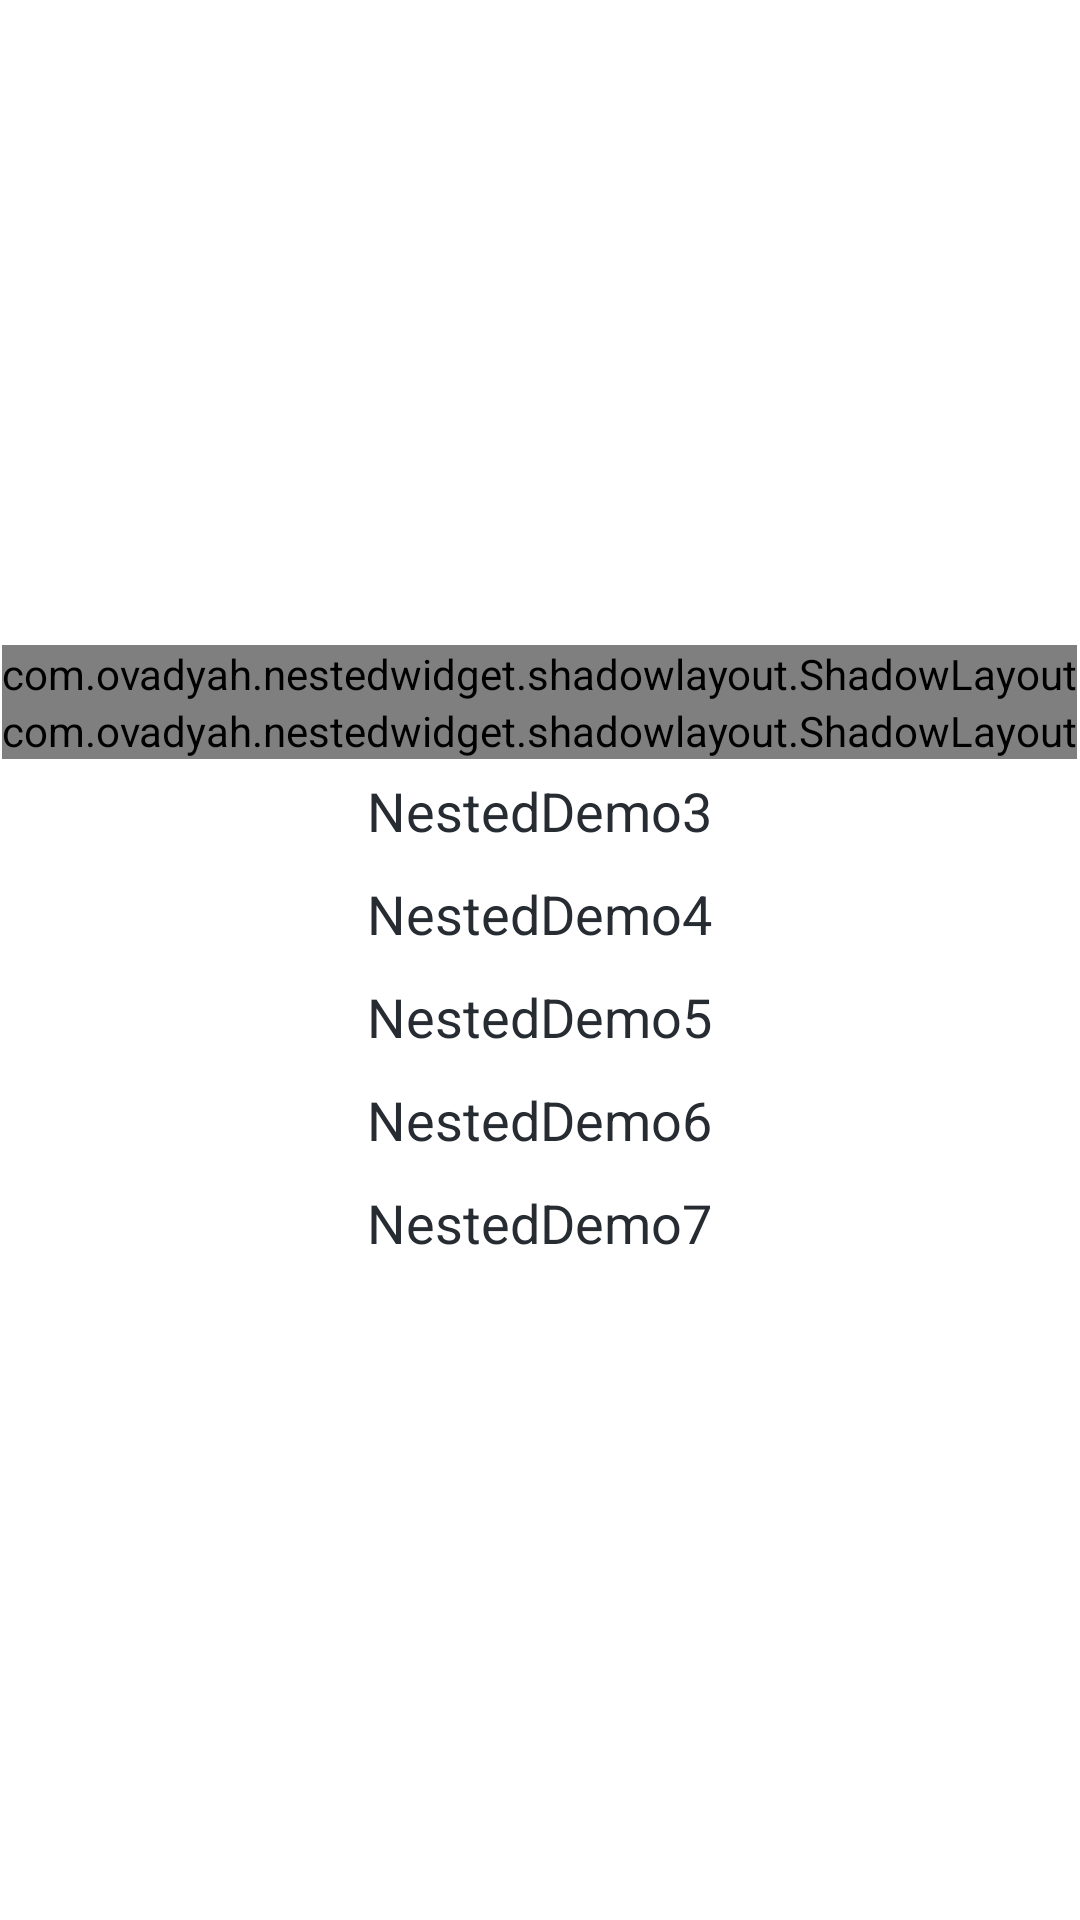

Produce the Android XML layout that renders to this screen, including the resource entries it uses.
<!-- AndroidManifest.xml: application theme Theme.ThreeLayersNestedScrolling -->
<!-- res/layout/activity_main.xml -->
<?xml version="1.0" encoding="utf-8"?>
<androidx.core.widget.NestedScrollView xmlns:android="http://schemas.android.com/apk/res/android"
    xmlns:app="http://schemas.android.com/apk/res-auto"
    xmlns:tools="http://schemas.android.com/tools"
    android:layout_width="match_parent"
    android:layout_height="match_parent"
    android:fillViewport="true"
    tools:context=".MainActivity">

    <LinearLayout
        android:layout_width="match_parent"
        android:layout_height="match_parent"
        android:orientation="vertical"
        android:gravity="center">
        <com.example.nestedwidget.shadowlayout.ShadowLayout
            android:id="@+id/nestedDemo1"
            android:layout_width="wrap_content"
            android:layout_height="wrap_content"
            app:hl_angle="180"
            app:hl_cornerRadius="18dp"
            app:hl_endColor="#fff"
            app:hl_layoutBackground_true="#ff0000"
            app:hl_shadowColor="#4D0E5BE8"
            app:hl_shadowLimit="14dp"
            app:hl_shapeMode="pressed"
            app:hl_startColor="#EE5F8F"
            >
            <TextView
                android:layout_width="wrap_content"
                android:layout_height="40dp"
                android:textSize="18dp"
                android:paddingLeft="20dp"
                android:paddingRight="20dp"
                android:layout_gravity="center"
                android:gravity="center"
                android:textColor="#262c32"
                android:text="NestedDemo1" />
        </com.example.nestedwidget.shadowlayout.ShadowLayout>

        <com.example.nestedwidget.shadowlayout.ShadowLayout
            android:id="@+id/nestedDemo2"
            android:layout_width="wrap_content"
            android:layout_height="wrap_content"
            app:hl_cornerRadius="18dp"
            app:hl_cornerRadius_leftTop="0dp"
            app:hl_shadowColor="#29000000"
            app:hl_shadowLimit="10dp">
            <TextView
                android:layout_width="wrap_content"
                android:layout_height="40dp"
                android:paddingLeft="30dp"
                android:paddingRight="30dp"
                android:padding="5dp"
                android:textSize="18dp"
                android:textColor="#262c32"
                android:text="NestedDemo2" />
         </com.example.nestedwidget.shadowlayout.ShadowLayout>

        <TextView
            android:id="@+id/nestedDemo3"
            android:layout_width="wrap_content"
            android:layout_height="wrap_content"
            android:padding="5dp"
            android:textSize="18dp"
            android:textColor="#262c32"
            android:text="NestedDemo3" />

        <TextView
            android:id="@+id/nestedDemo4"
            android:layout_width="wrap_content"
            android:layout_height="wrap_content"
            android:padding="5dp"
            android:textSize="18dp"
            android:textColor="#262c32"
            android:text="NestedDemo4" />

        <TextView
            android:id="@+id/nestedDemo5"
            android:layout_width="wrap_content"
            android:layout_height="wrap_content"
            android:padding="5dp"
            android:textSize="18dp"
            android:textColor="#262c32"
            android:text="NestedDemo5" />

        <TextView
            android:id="@+id/nestedDemo6"
            android:layout_width="wrap_content"
            android:layout_height="wrap_content"
            android:padding="5dp"
            android:textSize="18dp"
            android:textColor="#262c32"
            android:text="NestedDemo6" />

        <TextView
            android:id="@+id/nestedDemo7"
            android:layout_width="wrap_content"
            android:layout_height="wrap_content"
            android:padding="5dp"
            android:textSize="18dp"
            android:textColor="#262c32"
            android:text="NestedDemo7" />

    </LinearLayout>

</androidx.core.widget.NestedScrollView>
<!-- resources referenced by this layout -->
<resources>
  <style name="Theme.ThreeLayersNestedScrolling" parent="Theme.MaterialComponents.DayNight.DarkActionBar">
          
          <item name="colorPrimary">@color/purple_500</item>
          <item name="colorPrimaryVariant">@color/purple_700</item>
          <item name="colorOnPrimary">@color/white</item>
          
          <item name="colorSecondary">@color/teal_200</item>
          <item name="colorSecondaryVariant">@color/teal_700</item>
          <item name="colorOnSecondary">@color/black</item>
          
          <item name="android:statusBarColor" tools:targetApi="l">?attr/colorPrimaryVariant</item>
          
      </style>
  <!-- not gathered from this repository: default colours our renderer supplied (Android Studio template values) -->
  <color name="purple_500">#FF6200EE</color>
  <color name="purple_700">#FF3700B3</color>
  <color name="teal_200">#FF03DAC5</color>
  <color name="teal_700">#FF018786</color>
  <color name="black">#FF000000</color>
  <color name="white">#FFFFFFFF</color>
</resources>
